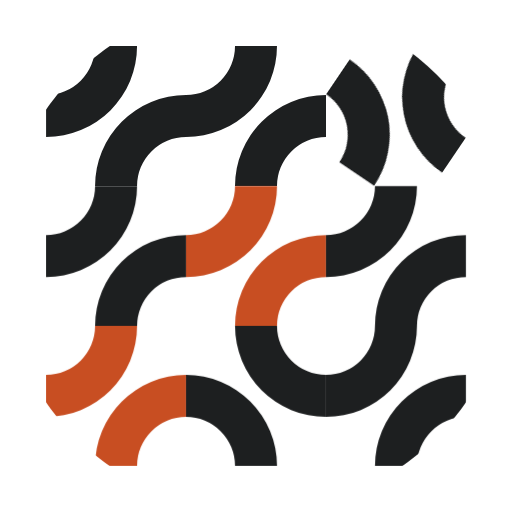
t = 0.00 s
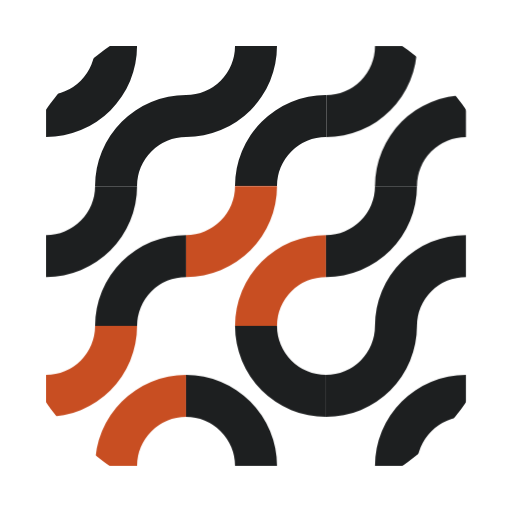
t = 1.67 s
t = 3.33 s: frame unchanged from t = 1.67 s, image omitted
t = 5.00 s: frame unchanged from t = 1.67 s, image omitted
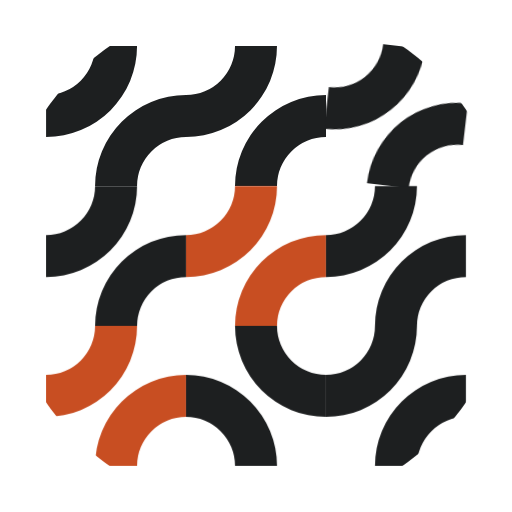
t = 6.67 s
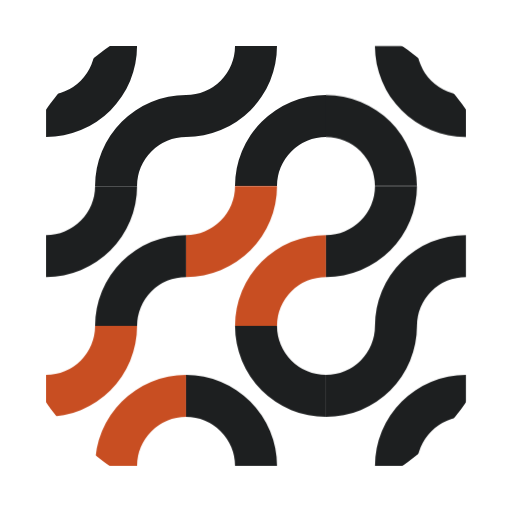
t = 8.33 s

The animated SVG that drew these frames (rendered in a browser with its animation timeline set to each time). Animation: 1 CSS @keyframes rule; frames cover the first 8.33 s, repeats indefinitely.

<svg xmlns="http://www.w3.org/2000/svg" viewBox="0 0 1000 1000">
<style>.gen-i{fill:var(--gen-ink,#1d1f20)}.gen-a{fill:var(--gen-accent,#c84e22)}@keyframes rationalAvatarArcs01-turn{0%,40%{transform:rotate(0)}50%,90%{transform:rotate(90deg)}to{transform:rotate(180deg)}}.rationalAvatarArcs01-m0{transform-box:view-box;transform-origin:773.33px 226.67px;animation:rationalAvatarArcs01-turn 14s ease-in-out -13.2s infinite}@media (prefers-reduced-motion:reduce){.rationalAvatarArcs01-m{animation:none}}</style>
<defs>
<clipPath id="rationalAvatarArcs01-c0"><path d="M1000 500A500 500 0 1 1 0 500A500 500 0 1 1 1000 500Z"/></clipPath>
</defs>
<g clip-path="url(#rationalAvatarArcs01-c0)">
<path d="M267.67 90A177.67 177.67 0 0 1 90 267.67L90 185.67A95.67 95.67 0 0 0 185.67 90Z" class="gen-i"/>
<path d="M185.67 363.33A177.67 177.67 0 0 1 363.33 185.67L363.33 267.67A95.67 95.67 0 0 0 267.67 363.33Z" class="gen-i"/>
<path d="M541 90A177.67 177.67 0 0 1 363.33 267.67L363.33 185.67A95.67 95.67 0 0 0 459 90Z" class="gen-i"/>
<path d="M459 363.33A177.67 177.67 0 0 1 636.67 185.67L636.67 267.67A95.67 95.67 0 0 0 541 363.33Z" class="gen-i"/>
<g class="rationalAvatarArcs01-m rationalAvatarArcs01-m0">
<path d="M814.33 90A177.67 177.67 0 0 1 636.67 267.67L636.67 185.67A95.67 95.67 0 0 0 732.33 90Z" class="gen-i"/>
<path d="M732.33 363.33A177.67 177.67 0 0 1 910 185.67L910 267.67A95.67 95.67 0 0 0 814.33 363.33Z" class="gen-i"/>
</g>
<path d="M267.67 363.33A177.67 177.67 0 0 1 90 541L90 459A95.67 95.67 0 0 0 185.67 363.33Z" class="gen-i"/>
<path d="M185.67 636.67A177.67 177.67 0 0 1 363.33 459L363.33 541A95.67 95.67 0 0 0 267.67 636.67Z" class="gen-i"/>
<path d="M541 363.33A177.67 177.67 0 0 1 363.33 541L363.33 459A95.67 95.67 0 0 0 459 363.33Z" class="gen-a"/>
<path d="M459 636.67A177.67 177.67 0 0 1 636.67 459L636.67 541A95.67 95.67 0 0 0 541 636.67Z" class="gen-a"/>
<path d="M814.33 363.33A177.67 177.67 0 0 1 636.67 541L636.67 459A95.67 95.67 0 0 0 732.33 363.33Z" class="gen-i"/>
<path d="M732.33 636.67A177.67 177.67 0 0 1 910 459L910 541A95.67 95.67 0 0 0 814.33 636.67Z" class="gen-i"/>
<path d="M267.67 636.67A177.67 177.67 0 0 1 90 814.33L90 732.33A95.67 95.67 0 0 0 185.67 636.67Z" class="gen-a"/>
<path d="M185.67 910A177.67 177.67 0 0 1 363.33 732.33L363.33 814.33A95.67 95.67 0 0 0 267.67 910Z" class="gen-a"/>
<path d="M636.67 814.33A177.67 177.67 0 0 1 459 636.67L541 636.67A95.67 95.67 0 0 0 636.67 732.33Z" class="gen-i"/>
<path d="M363.33 732.33A177.67 177.67 0 0 1 541 910L459 910A95.67 95.67 0 0 0 363.33 814.33Z" class="gen-i"/>
<path d="M814.33 636.67A177.67 177.67 0 0 1 636.67 814.33L636.67 732.33A95.67 95.67 0 0 0 732.33 636.67Z" class="gen-i"/>
<path d="M732.33 910A177.67 177.67 0 0 1 910 732.33L910 814.33A95.67 95.67 0 0 0 814.33 910Z" class="gen-i"/>
</g>
</svg>
